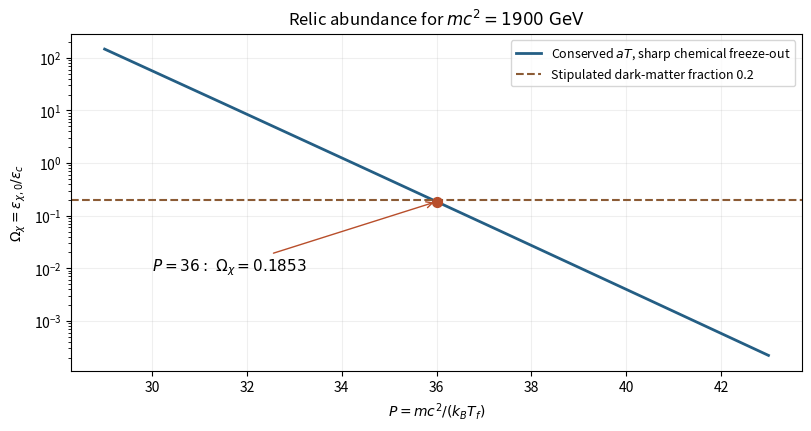

This figure's Python source:
"""Original sharp-freeze-out calculation; saves basename in cwd. Python 3.14."""
import numpy as np
import matplotlib
matplotlib.use("Agg")
import matplotlib.pyplot as plt
mass=1900.;theta0=2.35e-13;hc=2e-16;critical=5.
def omega(p):
    return mass*6*(theta0/hc)**3*p**1.5*np.exp(-p)/critical
p=np.linspace(29,43,600)
fig,ax=plt.subplots(figsize=(8,4.2),layout="constrained")
ax.semilogy(p,omega(p),color="#245e84",lw=2,label=r"Conserved $aT$, sharp chemical freeze-out")
ax.axhline(.2,color="#8b5b35",ls="--",label="Stipulated dark-matter fraction 0.2")
ax.scatter([36],[omega(36)],s=50,color="#b84e2b",zorder=5)
ax.annotate(r"$P=36:\ \Omega_\chi=0.1853$",xy=(36,omega(36)),xytext=(30,0.009),arrowprops=dict(arrowstyle="->",color="#b84e2b"),fontsize=11)
ax.set(xlabel=r"$P=mc^2/(k_BT_f)$",ylabel=r"$\Omega_\chi=\epsilon_{\chi,0}/\epsilon_c$",title=r"Relic abundance for $mc^2=1900\ \mathrm{GeV}$")
ax.grid(alpha=.2);ax.legend(fontsize=9)
fig.savefig("paper-1-relic-sensitivity.png",dpi=155,facecolor="white")
